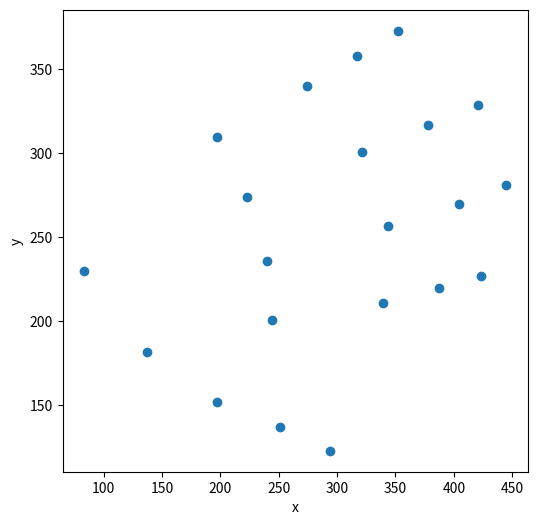

Generate this figure with matplotlib:
import matplotlib.pyplot as plt
'''
x = [-59, -43, -25, -9, 5, 1, 16, 32, 49, 0, 25, 49, 70, 0, 19, 46, 66, -8, 7, 26, 42]
y = [0, -19, -31, -45, -59, -18, -24, -32, -41, -3, -3, -9, -15, 10, 14, 18, 16, 19, 30, 40, 39]
z = [13, 14, 19, 28, 24, 0, 2, 13, 30, 0, 2, 11, 28, 0, 4, 10, 27, 6, 7, 11, 19]

x = [-56, -46, -36, -25, -20, -2, 9, 21, 32, 0, 22, 43, 61, 3, 19, 45, 63, -3, 11, 30, 44]
y = [11, -11, -26, -44, -62, -17, -27, -38, -50, -3, -6, -15, -23, 10, 12, 12, 6, 19, 28, 35, 33]
z = [5, 5, 13, 25, 27, 0, 3, 15, 30, 1, 5, 13, 33, 0, 6, 13, 29, 7, 9, 12, 18]

x = [-67, -66, -66, -57, -34, -10, 10, 24, 30, 3, 35, 43, 47, 9, 35, 43, 46, 1, 21, 28, 24]
y = [-44, -11, 18, 43, 44, 24, 42, 51, 50, 4, 20, 21, 21, -15, -5, -3, -5, -42, -42, -42, -45]
z = [65, 32, 9, -24, -47, -1, -13, -27, -61, 1, -14, -44, -71, 1, -18, -44, -75, 5, -5, -26, -49]
'''
x = [83, 137, 197, 251, 294, 244, 339, 387, 423, 240, 344, 404, 445, 223, 321, 378, 421, 197, 274, 317, 352]
y = [230, 182, 152, 137, 123, 201, 211, 220, 227, 236, 257, 270, 281, 274, 301, 317, 329, 310, 340, 358, 373]
fig, ax = plt.subplots(figsize=(6, 6)) #, subplot_kw={'projection': '3d'}
ax.scatter(x, y)
ax.set_xlabel("x")
ax.set_ylabel("y")
#ax.set_zlabel("z")
plt.show()